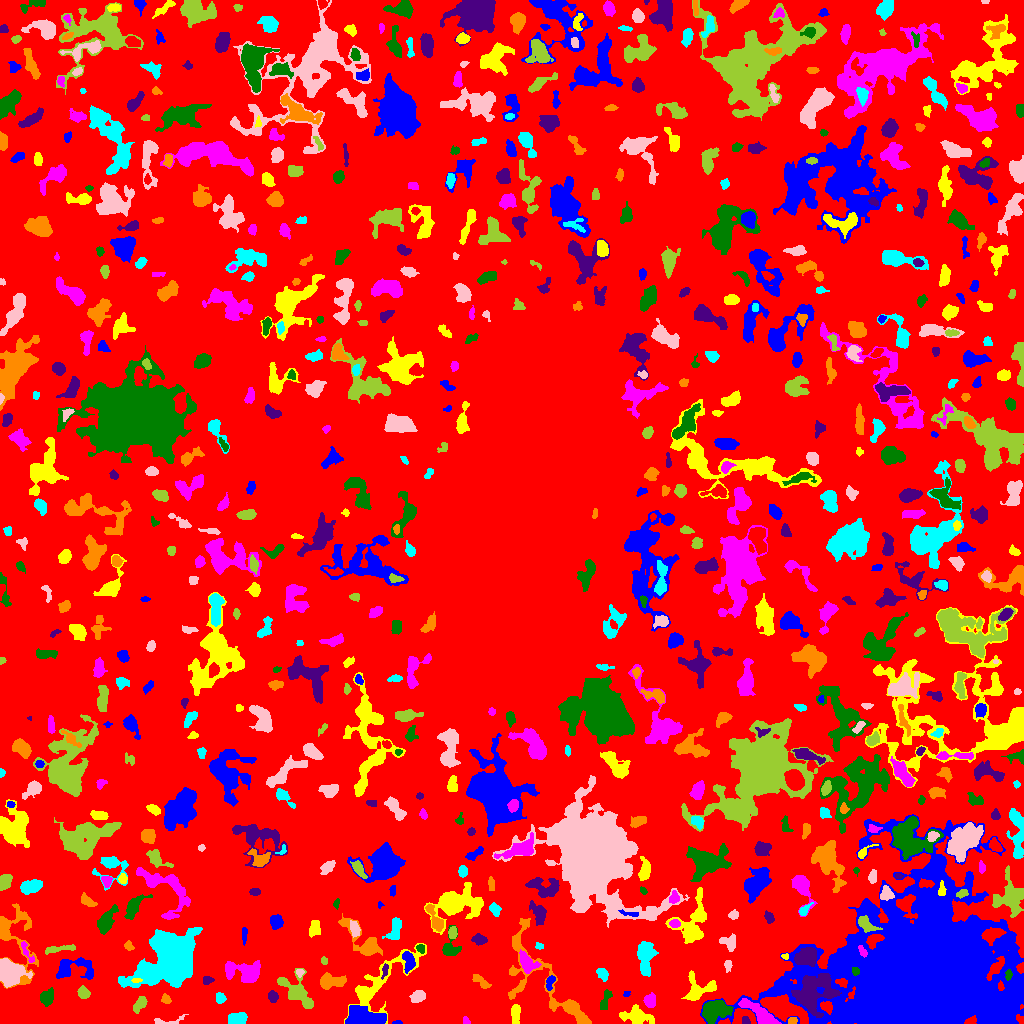

The data file committed next to this chart (first rows):
ID, X, Y, A, B, theta, total_flux, mu_max, mu_median, mu_mean, R_fwhm, R_e, R10, R90, x_start, x_end, y_start, y_end, area, greylevel
0, 504.7, 505.3, 297.5, 292.4, -1.158, 1076544, 10.0, 1.0, 1.518, 78.62, 216.6, 80.34, 357.4, 0, 1023, 0, 1023, 709101, 1.518
1, 397.1, 0.8, 2.282, 0.8499, 0.0586, 45.0, 3.0, 1.0, 1.25, 2.034, 1.596, 0.5642, 2.646, 392, 402, 0, 3, 36, 6.25
2, 636.6, 7.408, 7.921, 4.191, -0.1675, 1241, 7.0, 3.0, 3.207, 6.507, 6.482, 2.523, 10.08, 619, 654, 0, 19, 387, 5.207
3, 466.1, 1.863, 1.742, 1.468, -0.8424, 95.0, 5.0, 2.0, 1.863, 2.459, 1.871, 0.5642, 2.985, 463, 470, 0, 7, 51, 5.863
4, 715.8, 13.77, 6.4, 4.416, 0.35, 2670, 16.0, 5.0, 5.361, 6.408, 6.308, 2.459, 10.34, 702, 733, 0, 23, 498, 11.36
5, 745.8, 2.475, 2.227, 1.838, -0.8213, 179.0, 6.0, 3.0, 2.887, 3.432, 2.394, 0.7979, 3.742, 742, 750, 0, 7, 62, 6.887
6, 791.7, 2.906, 2.163, 1.605, 0.2386, 171.0, 8.0, 2.0, 2.714, 2.326, 2.257, 0.7979, 3.7, 788, 797, 0, 6, 63, 9.714
7, 237.3, 4.997, 4.407, 2.836, 0.1628, 781.0, 7.0, 4.0, 3.737, 6.077, 4.618, 1.871, 6.84, 228, 247, 0, 11, 209, 7.737
8, 167.7, 1.912, 9.134, 2.004, 0.05378, 171.0, 5.0, 1.0, 1.368, 2.877, 2.877, 0.9772, 4.583, 154, 188, 0, 9, 125, 5.368
9, 140.4, 20.26, 4.119, 2.069, 0.9595, 337.0, 5.0, 2.0, 2.08, 4.222, 3.385, 1.382, 5.499, 133, 147, 10, 27, 162, 6.08
10, 277, 4.468, 7.517, 3.132, 0.02768, 579.0, 5.0, 2.0, 2.335, 5.412, 4.951, 1.954, 7.736, 261, 289, 0, 13, 248, 5.335
11, 362.1, 5.573, 8.303, 4.164, -0.0614, 4157, 23.0, 5.0, 7.106, 6.232, 6.383, 2.459, 11.07, 345, 386, 0, 18, 585, 12.11
12, 515.5, 9.281, 4.795, 2.059, 1.569, 726.0, 9.0, 4.5, 4.321, 5.171, 4.068, 1.596, 6.155, 511, 520, 0, 19, 168, 8.321
13, 758.7, 10.86, 11.48, 3.066, -0.6014, 1929, 9.0, 5.0, 4.486, 8.292, 7.001, 2.877, 10.39, 738, 781, 0, 25, 430, 9.486
14, 46.86, 26.14, 3.656, 2.987, 1.162, 630.0, 7.0, 3.0, 3.198, 5.262, 4.184, 1.693, 6.555, 40, 53, 17, 36, 197, 7.198
15, 273.2, 26.92, 2.743, 2.349, -1.3, 323.0, 6.0, 3.0, 2.991, 4.442, 3.241, 1.262, 5.046, 268, 278, 21, 33, 108, 5.991
16, 165.5, 24.07, 2.112, 1.594, -0.6134, 61.0, 2.0, 1.0, 0.7439, 3.909, 2.326, 0.9772, 3.613, 161, 171, 20, 30, 82, 4.744
17, 219.7, 25.79, 2.363, 2.132, -1.358, 174.0, 4.0, 2.0, 1.74, 4.222, 2.877, 1.128, 4.442, 216, 226, 20, 31, 100, 5.74
18, 417.6, 27.03, 3.443, 2.599, 0.5872, 675.0, 9.0, 4.0, 4.141, 4.652, 3.827, 1.493, 6.129, 409, 425, 21, 33, 163, 7.141
19, 83.27, 30.75, 2.755, 2.338, -0.7161, 247.0, 5.0, 2.0, 1.885, 3.656, 3.241, 1.262, 5.109, 77, 90, 25, 38, 131, 5.885
20, 105.3, 17.82, 5.386, 2.425, 1.541, 664.0, 7.0, 4.0, 3.751, 5.441, 4.514, 1.784, 6.747, 100, 110, 4, 28, 177, 5.751
21, 626.4, 29.41, 1.67, 1.45, 0.6838, 59.0, 3.0, 1.5, 1.475, 2.523, 2.034, 0.5642, 3.09, 623, 630, 27, 32, 40, 6.475
22, 698.9, 35.13, 8.465, 6.799, 0.1584, 1278, 9.0, 3.0, 3.132, 5.382, 6.129, 2.326, 9.788, 681, 716, 23, 53, 408, 8.132
23, 650, 22.52, 3.176, 2.678, -1.54, 541.0, 7.0, 3.0, 3.583, 4.853, 3.785, 1.493, 5.809, 643, 655, 16, 31, 151, 7.583
24, 604.9, 21.59, 5.806, 2.014, 1.213, 232.0, 4.0, 1.0, 1.526, 4.853, 3.742, 1.382, 5.863, 600, 612, 14, 34, 152, 5.526
25, 813.7, 30.66, 11.13, 8.262, 0.8537, 6285, 14.0, 6.0, 6.102, 11.42, 10.12, 3.909, 15.94, 791, 841, 6, 50, 1030, 14.1
26, 481.1, 41.73, 5.404, 2.131, -0.6113, 229.0, 2.0, 2.0, 1.568, 6.794, 4.26, 1.871, 6.232, 472, 491, 35, 49, 146, 4.568
27, 170.3, 63.39, 14.09, 9.461, 0.6356, 34064, 65.0, 7.0, 12.95, 9.982, 11.24, 4.222, 22.81, 118, 202, 36, 96, 2631, 14.95
28, 9.314, 51.5, 6.474, 5.347, -0.5196, 4021, 18.0, 6.0, 7.017, 7.939, 7.001, 2.764, 11.24, 0, 32, 36, 65, 573, 11.02
29, 282.1, 41.89, 2.429, 1.526, -0.4203, 123.0, 4.0, 2.0, 2.085, 3.568, 2.459, 0.9772, 3.742, 278, 287, 38, 45, 59, 7.085
30, 758.5, 69.01, 10.47, 5.843, 1.364, 5273, 17.0, 5.0, 5.568, 7.024, 9.045, 3.241, 14.9, 742, 770, 40, 94, 947, 9.568
31, 550.3, 41.92, 3.768, 1.926, 1.211, 238.0, 5.0, 2.0, 2.245, 3.523, 3.192, 1.262, 5.078, 546, 555, 33, 48, 106, 7.245
32, 136.3, 43.03, 2.394, 0.865, -0.01385, 100.0, 5.0, 2.0, 2.128, 2.585, 1.784, 0.5642, 2.821, 131, 142, 41, 45, 47, 15.13
33, 243.6, 51.51, 10.14, 4.954, -0.1483, 1666, 6.0, 3.0, 3.062, 10.36, 7.569, 3.09, 11.41, 225, 260, 41, 63, 544, 6.062
34, 1008, 48.83, 2.376, 1.57, 1.187, 121.0, 5.0, 1.0, 1.779, 2.585, 2.257, 0.7979, 3.656, 1005, 1012, 43, 54, 68, 15.78
35, 207.4, 43.36, 2.785, 2.076, 0.08614, 151.0, 3.0, 2.0, 1.841, 4.146, 3.038, 1.262, 4.549, 203, 214, 39, 47, 82, 5.841
36, 330, 42.01, 6.533, 2.856, 0.06344, 785.0, 8.0, 2.0, 2.557, 5.412, 4.652, 1.784, 7.59, 320, 346, 34, 51, 307, 6.557
37, 602.4, 49.55, 3.407, 2.245, -0.9818, 425.0, 7.0, 3.0, 3.4, 4.068, 3.432, 1.382, 5.47, 596, 608, 42, 55, 125, 6.4
38, 299.5, 51.11, 1.801, 1.795, -0.0, 70.0, 3.0, 1.0, 1.25, 2.523, 2.185, 0.7979, 3.478, 296, 304, 46, 54, 56, 6.25
39, 299.2, 29.53, 9.488, 5.347, -0.9128, 1400, 6.0, 3.0, 2.875, 8.867, 6.699, 2.706, 10.67, 277, 313, 15, 55, 487, 5.875
40, 704.1, 57.03, 2.919, 1.548, -1.222, 87.0, 2.0, 1.0, 1.243, 4.222, 2.585, 1.128, 3.868, 701, 708, 52, 63, 70, 6.243
41, 408.6, 62.07, 5.363, 2.79, -1.451, 540.0, 5.0, 3.0, 2.687, 5.836, 4.618, 1.784, 7.047, 402, 415, 50, 72, 201, 7.687
42, 378.8, 40.41, 24.31, 7.742, 0.7343, 2163, 7.0, 2.0, 2.218, 6.652, 9.373, 3.338, 15.48, 344, 426, 0, 80, 975, 5.218
43, 526.5, 60.8, 5.436, 3.281, -0.9929, 749.0, 7.0, 3.0, 2.816, 5.14, 4.687, 1.871, 7.548, 519, 541, 50, 74, 266, 7.816
44, 855.2, 52.13, 2.015, 1.844, -1.433, 208.0, 6.0, 3.0, 3.41, 3.656, 2.459, 0.9772, 3.785, 852, 859, 48, 56, 61, 21.41
45, 384.7, 53.24, 4.012, 1.441, 1.385, 164.0, 5.0, 2.0, 2.158, 2.646, 2.764, 0.9772, 4.26, 381, 388, 44, 60, 76, 8.158
46, 549.8, 34.98, 37.75, 12.05, -0.851, 3205, 8.0, 2.0, 2.462, 9.424, 10.65, 3.949, 17.5, 508, 591, 0, 105, 1302, 5.462
47, 645.6, 66.94, 8.512, 3.597, 1.549, 1277, 6.0, 3.0, 2.8, 8.813, 6.58, 2.764, 10.12, 637, 658, 47, 82, 456, 6.8
48, 728, 58.11, 2.738, 1.809, 1.424, 107.0, 3.0, 1.0, 1.354, 3.141, 2.706, 0.9772, 4.297, 724, 732, 51, 63, 79, 6.354
49, 324.2, 62.62, 1.852, 1.413, -0.8979, 66.0, 3.0, 1.0, 1.294, 2.459, 2.034, 0.7979, 3.29, 321, 327, 59, 67, 51, 5.294
50, 286.4, 74.18, 7.775, 6.438, -0.8536, 970.0, 6.0, 2.0, 2.425, 7.269, 6.129, 2.394, 9.788, 272, 307, 62, 94, 400, 5.425
51, 73.19, 55.07, 11.48, 5.459, 0.02929, 1207, 7.0, 3.0, 2.618, 6.155, 6.77, 2.646, 10.4, 56, 93, 44, 66, 461, 5.618
52, 785, 66.82, 1.718, 1.31, -0.4683, 91.0, 5.0, 2.0, 2.22, 2.394, 1.784, 0.5642, 2.764, 781, 788, 64, 70, 41, 9.22
53, 862.5, 72.45, 3.123, 1.585, -1.007, 224.0, 7.0, 3.0, 2.835, 2.985, 2.821, 0.9772, 4.334, 858, 867, 66, 78, 79, 17.84
54, 420.4, 75.2, 2.148, 1.782, -1.145, 132.0, 4.0, 2.0, 1.886, 3.568, 2.459, 0.9772, 3.827, 416, 424, 70, 79, 70, 6.886
55, 806.4, 66.24, 5.505, 3.68, 0.2947, 1324, 8.0, 4.0, 3.719, 7.777, 5.614, 2.326, 8.556, 794, 816, 57, 76, 356, 12.72
56, 128.2, 77.04, 2.237, 1.514, -0.6689, 83.0, 4.0, 1.0, 1.092, 2.706, 2.111, 0.7979, 3.523, 124, 134, 73, 83, 76, 5.092
57, 539.2, 77.43, 2.19, 1.531, -0.2315, 174.0, 6.0, 3.0, 3.283, 3.478, 2.394, 0.9772, 3.523, 535, 543, 74, 81, 53, 12.28
58, 728.9, 81.34, 4.066, 3.469, -0.3316, 451.0, 6.0, 2.0, 2.412, 5.293, 4.184, 1.596, 6.408, 719, 735, 72, 90, 187, 7.412
59, 57.18, 74.37, 7.971, 1.36, 0.09547, 180.0, 4.0, 1.0, 1.04, 3.827, 3.338, 1.128, 5.528, 45, 75, 69, 79, 173, 6.04
... 709 more rows
